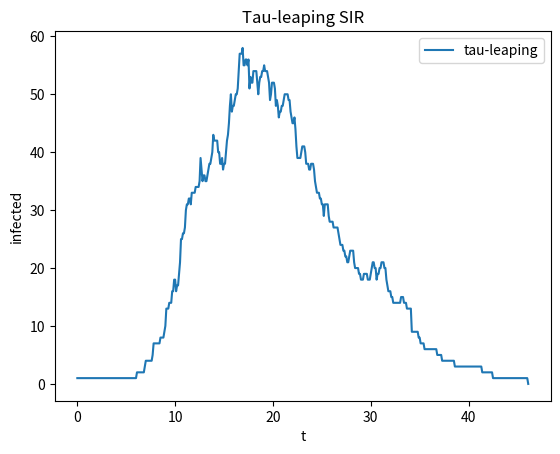

The script that saved this image:
import numpy as np
import matplotlib.pyplot as plt

# parameters
beta = 0.5
gamma = 0.2
N = 200

# initial condition
S, I, R = 199, 1, 0

# rng
rng = np.random.default_rng(123)

t = 0.0
T = 60.0
dt = 0.1

t_list = [t]
I_list = [I]

while t < T and I > 0:

    a1 = beta * S * I / N
    a2 = gamma * I

    k1 = rng.poisson(a1 * dt)
    k2 = rng.poisson(a2 * dt)

    S -= k1
    I += k1 - k2
    R += k2

    t += dt

    t_list.append(t)
    I_list.append(I)

# plot
plt.plot(t_list, I_list, label="tau-leaping")

plt.xlabel("t")
plt.ylabel("infected")
plt.title("Tau-leaping SIR")
plt.legend()
plt.show()
